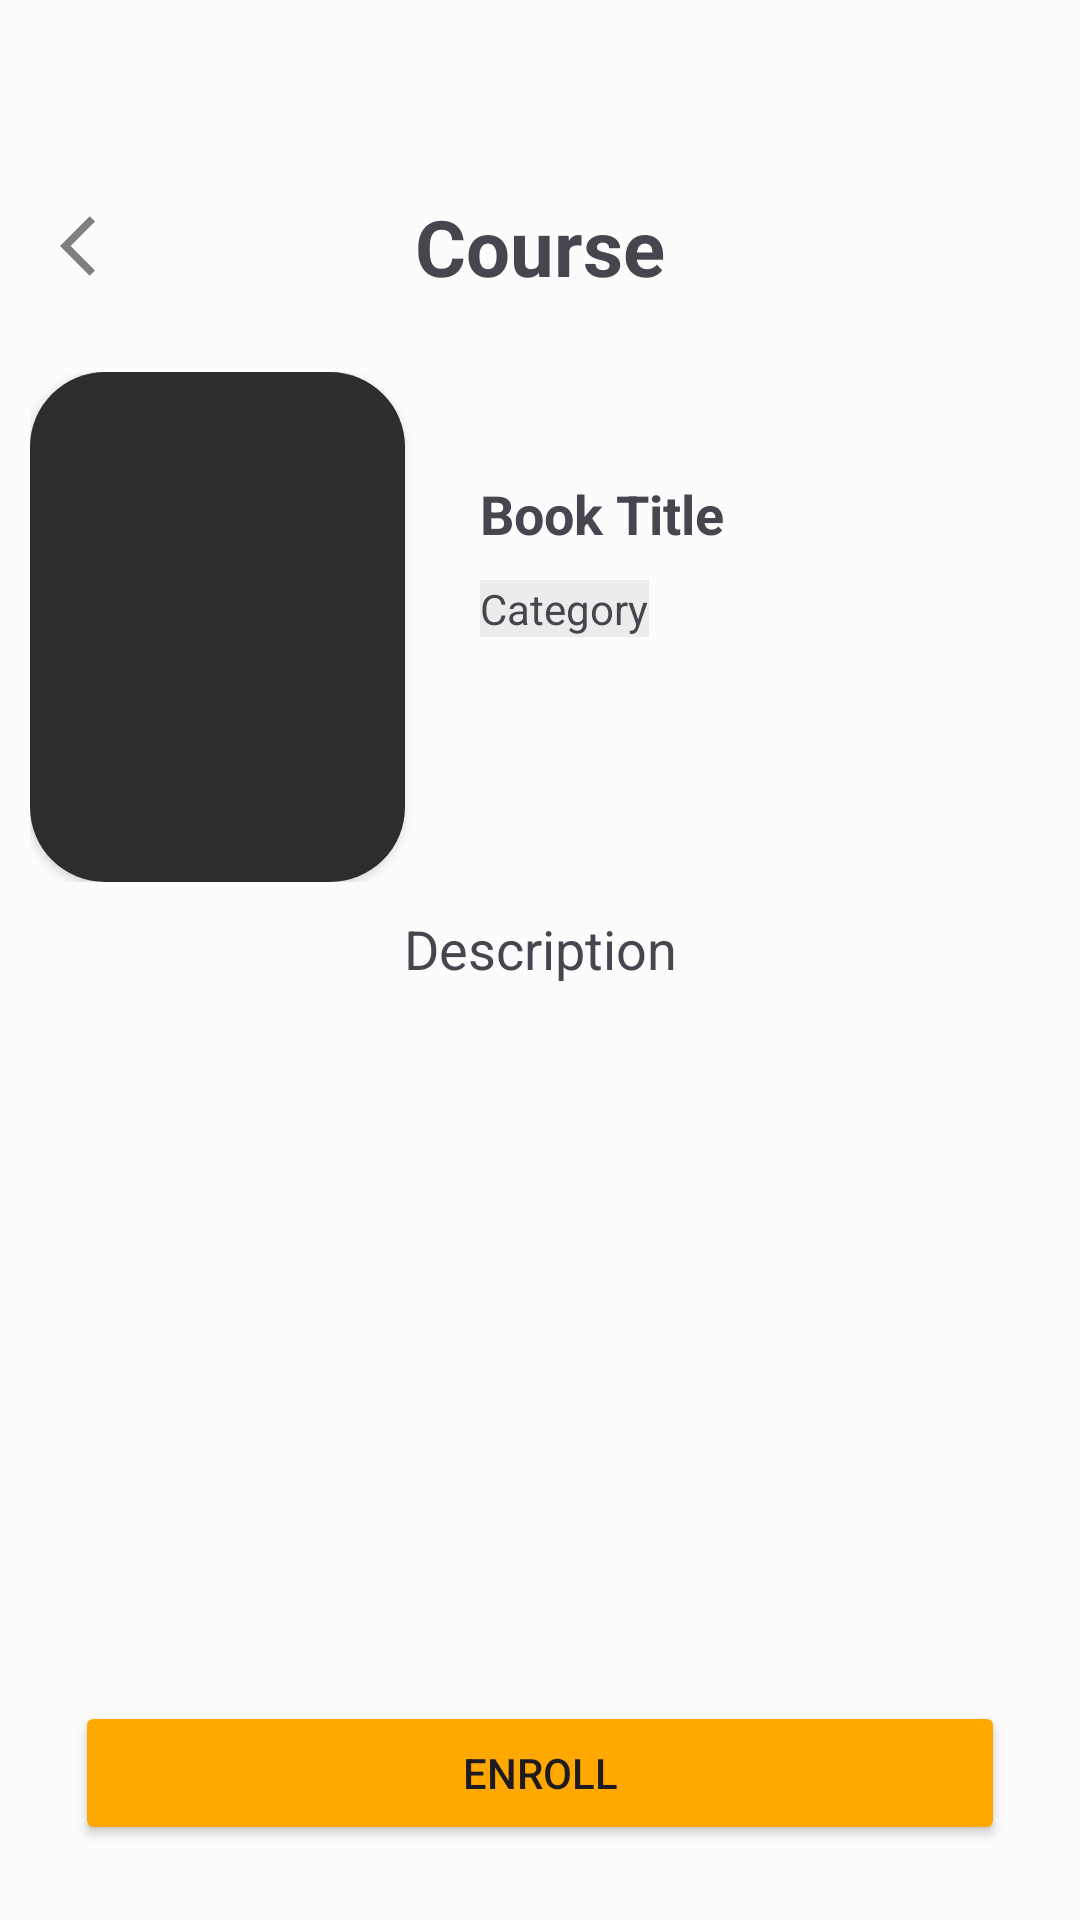

Android layout source for this screen:
<!-- AndroidManifest.xml: application theme Theme.ExamEase3 -->
<!-- res/layout/student_availabe_course_details_activity.xml -->
<?xml version="1.0" encoding="utf-8"?>
<androidx.constraintlayout.widget.ConstraintLayout xmlns:android="http://schemas.android.com/apk/res/android"
    xmlns:app="http://schemas.android.com/apk/res-auto"
    xmlns:tools="http://schemas.android.com/tools"
    android:layout_width="match_parent"
    android:layout_height="match_parent"
    android:background="#fcfcfc"
    android:orientation="vertical">

  <androidx.constraintlayout.widget.ConstraintLayout
      android:id="@+id/constraintLayout2"
      android:layout_width="match_parent"
      android:layout_height="wrap_content"
      android:paddingTop="50dp"
      app:layout_constraintEnd_toEndOf="parent"
      app:layout_constraintStart_toStartOf="parent"
      app:layout_constraintTop_toTopOf="parent">

    <TextView
        android:layout_width="wrap_content"
        android:layout_height="wrap_content"
        android:layout_weight="1"
        android:text="Course"
        android:textSize="26sp"
        android:textStyle="bold"
        app:layout_constraintBottom_toBottomOf="parent"
        app:layout_constraintEnd_toEndOf="parent"
        app:layout_constraintStart_toStartOf="@+id/back_btn"
        app:layout_constraintTop_toTopOf="parent" />

    <ImageButton
        android:id="@+id/back_btn"
        android:layout_width="wrap_content"
        android:layout_height="wrap_content"
        android:layout_weight="1"
        android:backgroundTint="#00FFFFFF"
        android:padding="20dp"
        android:src="@drawable/baseline_arrow_back_24"
        app:layout_constraintBottom_toBottomOf="parent"
        app:layout_constraintStart_toStartOf="parent"
        app:layout_constraintTop_toTopOf="parent"
        tools:ignore="SpeakableTextPresentCheck"
        android:contentDescription="TODO" />
  </androidx.constraintlayout.widget.ConstraintLayout>

  <androidx.constraintlayout.widget.ConstraintLayout
      android:id="@+id/constraintLayout3"
      android:layout_width="match_parent"
      android:layout_height="wrap_content"
      android:padding="10dp"
      app:layout_constraintTop_toBottomOf="@+id/constraintLayout2">

    <LinearLayout
        android:layout_width="match_parent"
        android:layout_height="match_parent"
        android:gravity="center"
        android:orientation="horizontal">

      <androidx.cardview.widget.CardView
          android:layout_width="wrap_content"
          android:layout_height="wrap_content"
          app:cardCornerRadius="25dp">

        <ImageView
            android:id="@+id/bookthumbnail"
            android:layout_width="125dp"
            android:layout_height="170dp"
            android:background="#2d2d2d"
            android:scaleType="centerCrop"
            android:contentDescription="TODO" />
      </androidx.cardview.widget.CardView>

      <LinearLayout
          android:layout_width="match_parent"
          android:layout_height="match_parent"
          android:orientation="vertical"
          android:padding="25dp">

        <TextView
            android:id="@+id/txttitle"
            android:layout_width="wrap_content"
            android:layout_height="wrap_content"
            android:layout_marginTop="10dp"
            android:text="Book Title"
            android:textSize="18sp"
            android:textStyle="bold" />

        <TextView
            android:id="@+id/txtCat"
            android:layout_width="wrap_content"
            android:layout_height="wrap_content"
            android:layout_marginTop="10dp"
            android:background="#edecec"
            android:text="Category" />


      </LinearLayout>
    </LinearLayout>


  </androidx.constraintlayout.widget.ConstraintLayout>

  <TextView
      android:id="@+id/txtDesc"
      android:layout_width="wrap_content"
      android:layout_height="wrap_content"
      android:layout_gravity="center"
      android:gravity="center"
      android:text="Description"
      android:textAlignment="center"
      android:textSize="18sp"
      app:layout_constraintEnd_toEndOf="parent"
      app:layout_constraintStart_toStartOf="parent"
      app:layout_constraintTop_toBottomOf="@+id/constraintLayout3" />

  <Button
      android:layout_width="match_parent"
      android:layout_height="wrap_content"
      android:layout_margin="25dp"
      android:backgroundTint="#FFA800"
      android:padding="10dp"

      android:text="Enroll"
      app:cornerRadius="3dp"
      app:layout_constraintBottom_toBottomOf="parent"
      tools:layout_editor_absoluteX="10dp" />

</androidx.constraintlayout.widget.ConstraintLayout>
<!-- resources referenced by this layout -->
<resources>
  <!-- drawable baseline_arrow_back_24 (drawable) -->
  <vector android:autoMirrored="true" android:height="24dp"
      android:tint="#7F7F7F" android:viewportHeight="24"
      android:viewportWidth="24" android:width="24dp" xmlns:android="http://schemas.android.com/apk/res/android">
      <path android:fillColor="@android:color/white" android:pathData="M11.67,3.87L9.9,2.1 0,12l9.9,9.9 1.77,-1.77L3.54,12z"/>
  </vector>
  <style name="Theme.ExamEase3" parent="Base.Theme.ExamEase3">
      <item name="android:navigationBarColor">@android:color/transparent</item>
      <item name="android:statusBarColor">@android:color/transparent</item>
      <item name="android:windowLightStatusBar">?attr/isLightTheme</item>
    </style>
  <style name="Base.Theme.ExamEase3" parent="Theme.Material3.DayNight.NoActionBar">
          <item name="android:windowDrawsSystemBarBackgrounds">true</item>
          <item name="android:statusBarColor">#00000000</item>
          <item name="android:windowTranslucentNavigation">true</item>
      </style>
</resources>
